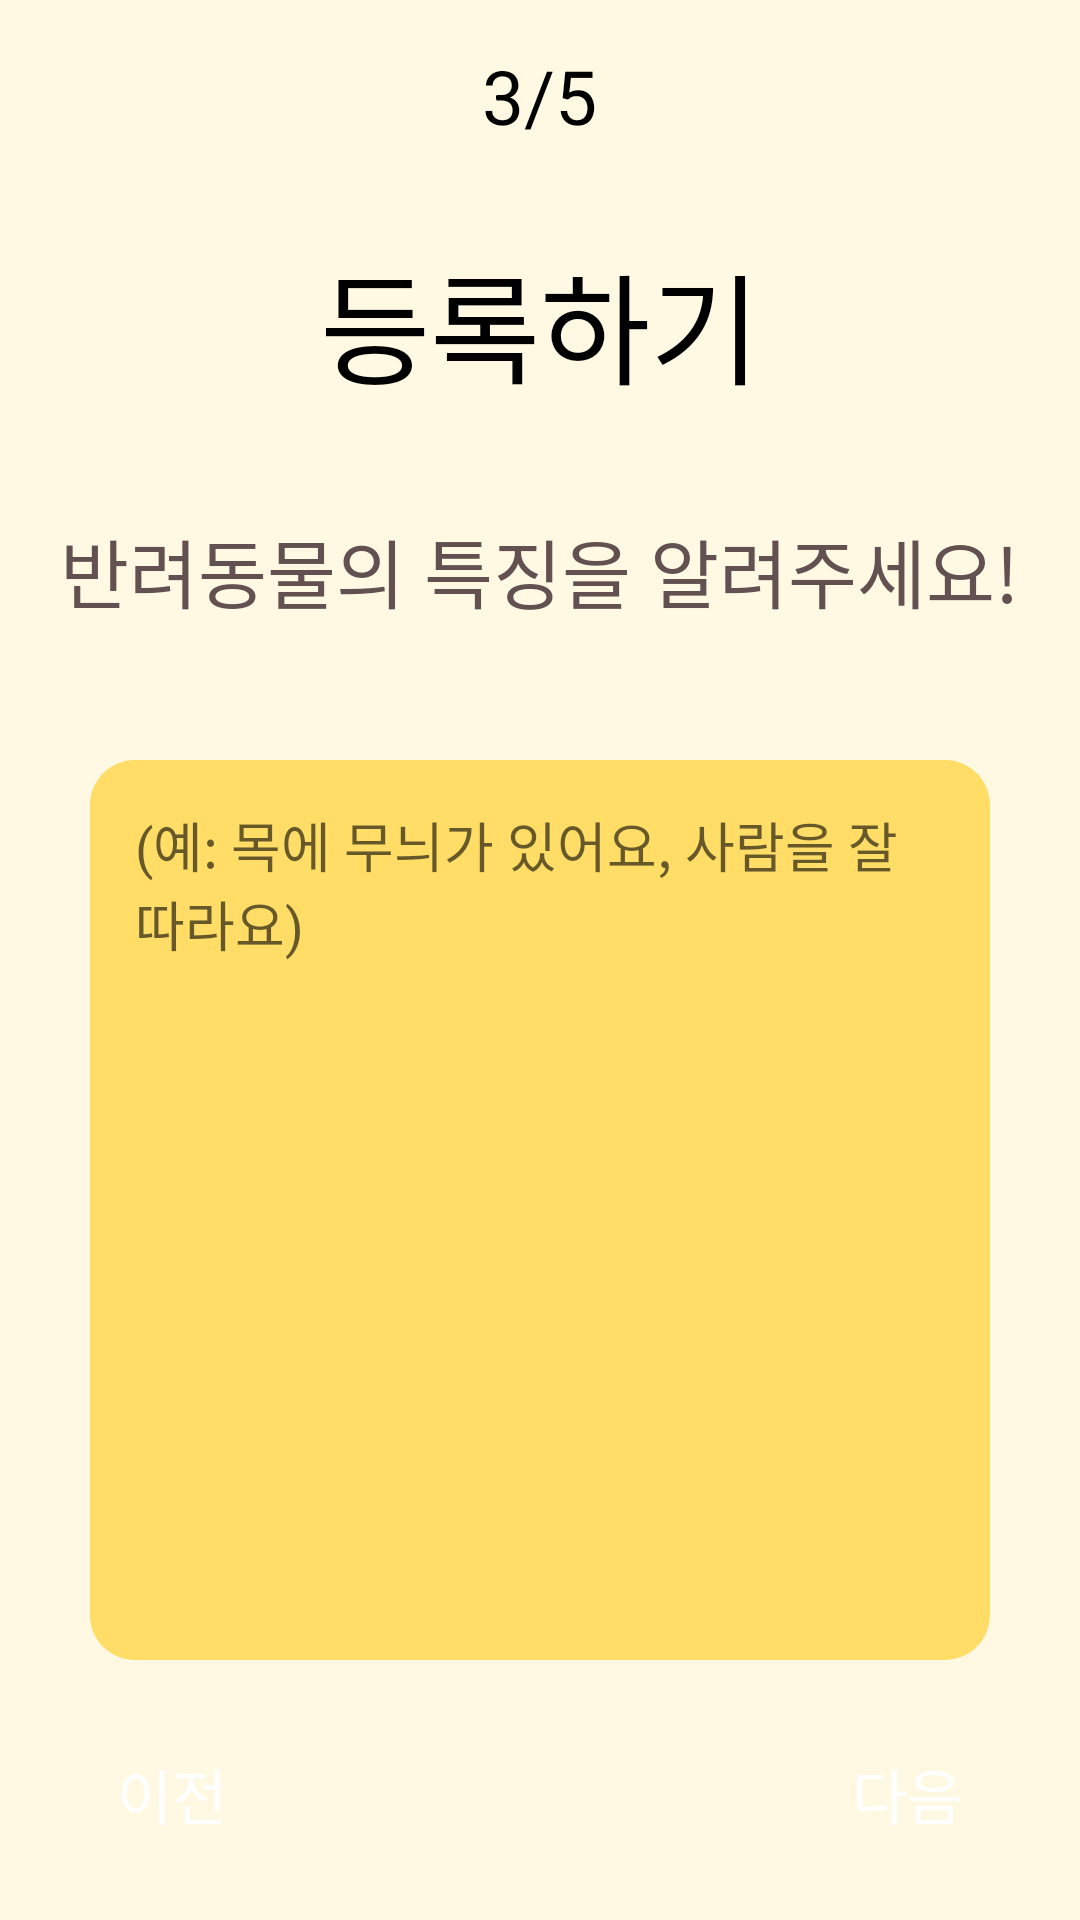

Android layout source for this screen:
<!-- AndroidManifest.xml: application theme Theme.PetInEuphoria -->
<!-- res/layout/activity_report_register3.xml -->
<?xml version="1.0" encoding="utf-8"?>
<LinearLayout
    xmlns:android="http://schemas.android.com/apk/res/android"
    android:layout_width="match_parent"
    android:layout_height="match_parent"
    android:orientation="vertical"
    android:background="#FFF9E4">

    <TextView
        android:text="3/5"
        android:layout_marginTop="15dp"
        android:layout_gravity="center"
        android:layout_width="wrap_content"
        android:layout_height="wrap_content"
        android:textColor="@color/black"
        android:textSize="25dp" />

    <TextView
        android:text="등록하기"
        android:layout_marginTop="30dp"
        android:layout_gravity="center"
        android:layout_width="wrap_content"
        android:layout_height="wrap_content"
        android:textColor="@color/black"
        android:textSize="40dp" />

    <TextView
        android:text="반려동물의 특징을 알려주세요!"
        android:layout_marginTop="35dp"
        android:layout_gravity="center"
        android:layout_width="wrap_content"
        android:layout_height="wrap_content"
        android:textColor="#635151"
        android:textSize="25dp" />

    <EditText
        android:id="@+id/animal_characteristic"
        android:layout_width="300dp"
        android:layout_height="300dp"
        android:layout_gravity="center"
        android:gravity="top"
        android:inputType="textMultiLine"
        android:layout_marginTop="45dp"
        android:maxLength="150"
        android:padding="15dp"
        android:imeOptions="actionDone"
        android:hint="(예: 목에 무늬가 있어요, 사람을 잘 따라요)"
        android:background="@drawable/exam" />

    <RelativeLayout
        android:layout_width="match_parent"
        android:layout_height="match_parent" >

        <androidx.appcompat.widget.AppCompatButton
            android:id="@+id/prev_button"
            style="?android:attr/borderlessButtonStyle"
            android:layout_width="75dp"
            android:layout_height="60dp"
            android:layout_marginLeft="20dp"
            android:layout_marginTop="30dp"
            android:layout_marginBottom="30dp"
            android:background="@drawable/button_ripple"
            android:text="이전"
            android:textColor="@color/white"
            android:textSize="20dp"
            android:layout_alignParentBottom="true"
            android:layout_alignParentLeft="true" />

        <androidx.appcompat.widget.AppCompatButton
            android:id="@+id/next_button"
            style="?android:attr/borderlessButtonStyle"
            android:layout_width="75dp"
            android:layout_height="60dp"
            android:layout_marginRight="20dp"
            android:layout_marginTop="30dp"
            android:layout_marginBottom="30dp"
            android:text="다음"
            android:textSize="20dp"
            android:textColor="@color/white"
            android:background="@drawable/button_ripple"
            android:layout_alignParentBottom="true"
            android:layout_alignParentRight="true" />
    </RelativeLayout>

</LinearLayout>
<!-- resources referenced by this layout -->
<resources>
  <!-- drawable button_ripple (drawable) -->
  <?xml version="1.0" encoding="utf-8"?>
  <ripple xmlns:android="http://schemas.android.com/apk/res/android"
      android:color="@color/white">
      <item android:drawable="@drawable/button"/>
  
  
  
  </ripple>
  <!-- drawable exam (drawable) -->
  <?xml version="1.0" encoding="utf-8"?>
  <shape
      xmlns:android="http://schemas.android.com/apk/res/android"
      android:shape="rectangle">
      <solid android:color="#FFDD66" />
      <corners android:radius="15dp"/>
  </shape>
  <style name="Theme.PetInEuphoria" parent="Theme.MaterialComponents.DayNight.DarkActionBar">
          
          <item name="colorPrimary">@color/purple_500</item>
          <item name="colorPrimaryVariant">@color/purple_700</item>
          <item name="colorOnPrimary">@color/white</item>
          
          <item name="colorSecondary">@color/teal_200</item>
          <item name="colorSecondaryVariant">@color/teal_700</item>
          <item name="colorOnSecondary">@color/black</item>
          
          <item name="android:statusBarColor" tools:targetApi="l">?attr/colorPrimaryVariant</item>
          
          <item name="android:datePickerStyle">@style/CustomDatePicker</item>
      </style>
  <style name="CustomDatePicker">
          <item name="android:datePickerMode">spinner</item>
      </style>
  <!-- not gathered from this repository: default colours our renderer supplied (Android Studio template values) -->
  <color name="purple_500">#FF6200EE</color>
  <color name="purple_700">#FF3700B3</color>
  <color name="teal_200">#FF03DAC5</color>
  <color name="teal_700">#FF018786</color>
  <color name="black">#FF000000</color>
  <color name="white">#FFFFFFFF</color>
</resources>
